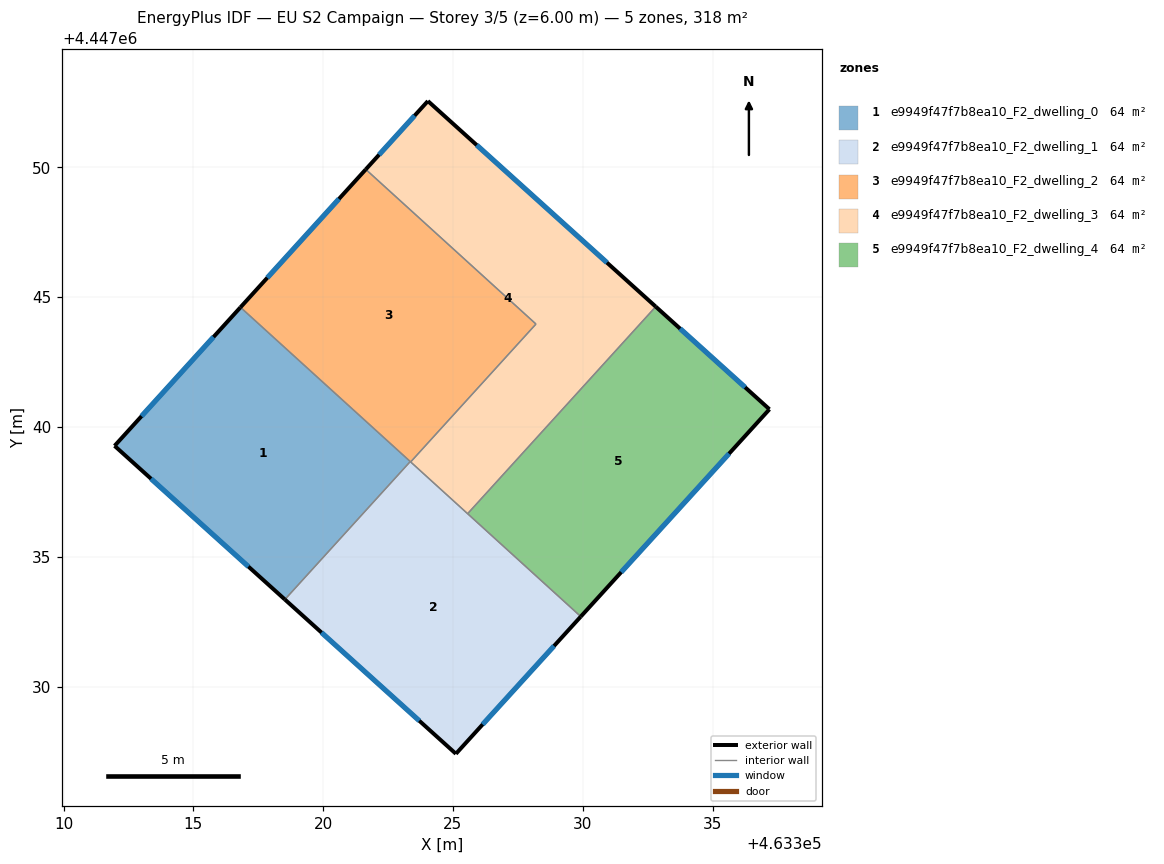
=== STOREY PLAN SPEC (per zone: floor XY polygon, exterior-wall plan segments, windows/doors) ===
zone 1: e9949f47f7b8ea10_F2_dwelling_0  (63.6 m²)
  floor: (463323.36, 4447038.67) (463318.53, 4447033.36) (463311.97, 4447039.28) (463316.82, 4447044.61)
  exterior wall: (463311.97, 4447039.28) – (463318.53, 4447033.36)  [8.8 m]
    window: (463313.37, 4447038.01) – (463317.12, 4447034.62)  [8.7 m²]
  exterior wall: (463316.82, 4447044.61) – (463311.97, 4447039.28)  [7.2 m]
    window: (463315.78, 4447043.47) – (463313.00, 4447040.42)  [7.1 m²]
  interior walls: 2
zone 2: e9949f47f7b8ea10_F2_dwelling_1  (63.6 m²)
  floor: (463329.93, 4447032.70) (463325.11, 4447027.41) (463318.53, 4447033.36) (463323.36, 4447038.67)
  exterior wall: (463318.53, 4447033.36) – (463325.11, 4447027.41)  [8.9 m]
    window: (463319.94, 4447032.08) – (463323.70, 4447028.69)  [8.7 m²]
  exterior wall: (463325.11, 4447027.41) – (463329.93, 4447032.70)  [7.1 m]
    window: (463326.15, 4447028.54) – (463328.90, 4447031.57)  [7.0 m²]
  interior walls: 4
zone 3: e9949f47f7b8ea10_F2_dwelling_2  (63.6 m²)
  floor: (463328.20, 4447043.97) (463323.37, 4447038.66) (463316.82, 4447044.61) (463321.64, 4447049.92)
  exterior wall: (463321.64, 4447049.92) – (463316.82, 4447044.61)  [7.2 m]
    window: (463320.61, 4447048.79) – (463317.85, 4447045.75)  [7.0 m²]
  interior walls: 4
zone 4: e9949f47f7b8ea10_F2_dwelling_3  (63.6 m²)
  floor: (463332.81, 4447044.64) (463325.57, 4447036.66) (463323.37, 4447038.66) (463328.20, 4447043.97) (463321.64, 4447049.92) (463324.04, 4447052.56)
  exterior wall: (463324.04, 4447052.56) – (463321.64, 4447049.92)  [3.6 m]
    window: (463323.52, 4447051.99) – (463322.16, 4447050.49)  [3.5 m²]
  exterior wall: (463332.81, 4447044.64) – (463324.04, 4447052.56)  [11.8 m]
    window: (463330.93, 4447046.33) – (463325.92, 4447050.86)  [11.6 m²]
  interior walls: 4
zone 5: e9949f47f7b8ea10_F2_dwelling_4  (63.6 m²)
  floor: (463337.19, 4447040.68) (463329.93, 4447032.70) (463325.57, 4447036.66) (463332.81, 4447044.64)
  exterior wall: (463337.19, 4447040.68) – (463332.81, 4447044.64)  [5.9 m]
    window: (463336.25, 4447041.53) – (463333.75, 4447043.79)  [5.8 m²]
  exterior wall: (463329.93, 4447032.70) – (463337.19, 4447040.68)  [10.8 m]
    window: (463331.48, 4447034.41) – (463335.64, 4447038.97)  [10.6 m²]
  interior walls: 2

=== DERIVED (storey summary) ===
Building: EU S2 Campaign
Storey: 3 of 5  (floor level z = 6.00 m)
Storey gross floor area: 317.9 m²
Zones on this storey: 5
  - e9949f47f7b8ea10_F2_dwelling_0: floor 63.6 m²; exterior wall 16.0 m (48.1 m²); 2 window(s) 15.7 m²; WWR 32.7%
  - e9949f47f7b8ea10_F2_dwelling_1: floor 63.6 m²; exterior wall 16.0 m (48.1 m²); 2 window(s) 15.7 m²; WWR 32.7%
  - e9949f47f7b8ea10_F2_dwelling_2: floor 63.6 m²; exterior wall 7.2 m (21.5 m²); 1 window(s) 7.0 m²; WWR 32.7%
  - e9949f47f7b8ea10_F2_dwelling_3: floor 63.6 m²; exterior wall 15.4 m (46.1 m²); 2 window(s) 15.1 m²; WWR 32.7%
  - e9949f47f7b8ea10_F2_dwelling_4: floor 63.6 m²; exterior wall 16.7 m (50.1 m²); 2 window(s) 16.4 m²; WWR 32.7%
Zone adjacency (shared interzone walls):
  - e9949f47f7b8ea10_F2_dwelling_0 ↔ e9949f47f7b8ea10_F2_dwelling_1
  - e9949f47f7b8ea10_F2_dwelling_0 ↔ e9949f47f7b8ea10_F2_dwelling_2
  - e9949f47f7b8ea10_F2_dwelling_1 ↔ e9949f47f7b8ea10_F2_dwelling_2
  - e9949f47f7b8ea10_F2_dwelling_1 ↔ e9949f47f7b8ea10_F2_dwelling_3
  - e9949f47f7b8ea10_F2_dwelling_1 ↔ e9949f47f7b8ea10_F2_dwelling_4
  - e9949f47f7b8ea10_F2_dwelling_2 ↔ e9949f47f7b8ea10_F2_dwelling_3
  - e9949f47f7b8ea10_F2_dwelling_3 ↔ e9949f47f7b8ea10_F2_dwelling_4